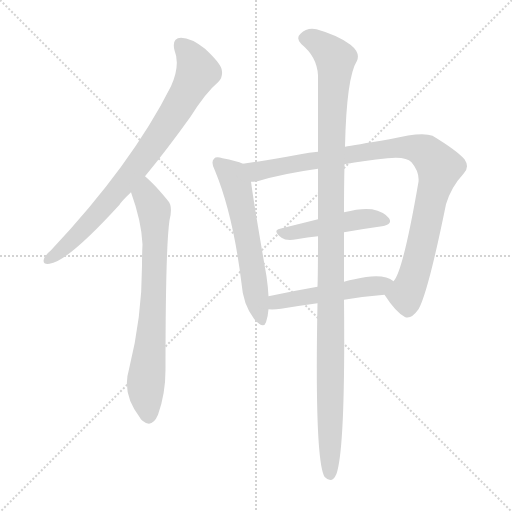
t = 0.00 s
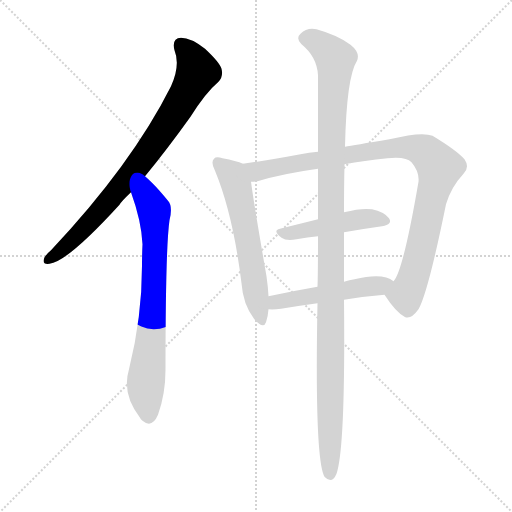
t = 1.20 s
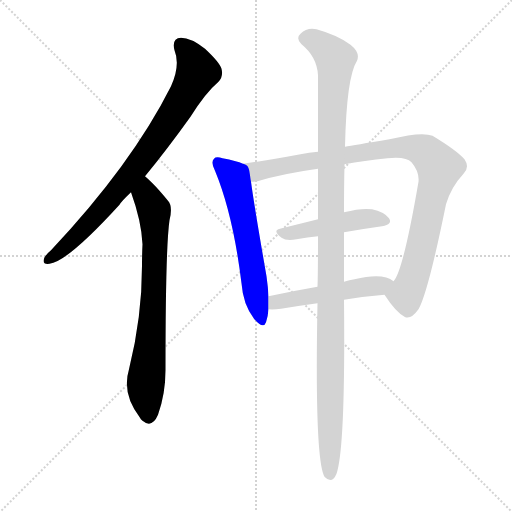
t = 2.39 s
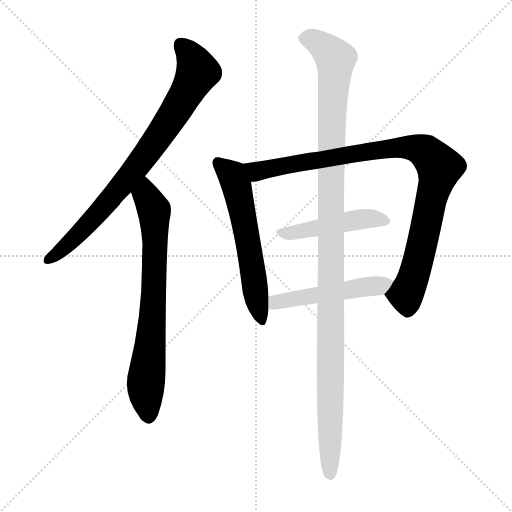
t = 3.59 s
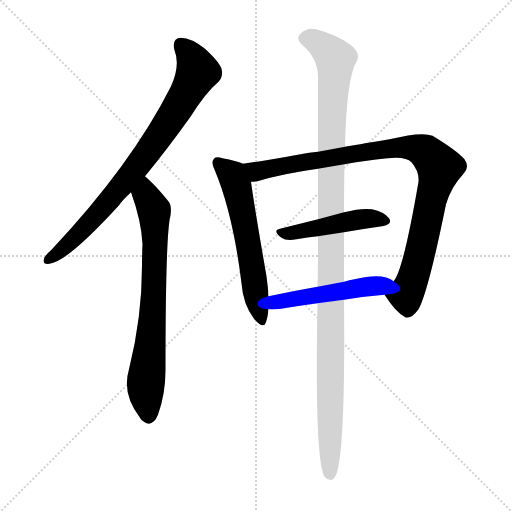
t = 4.79 s
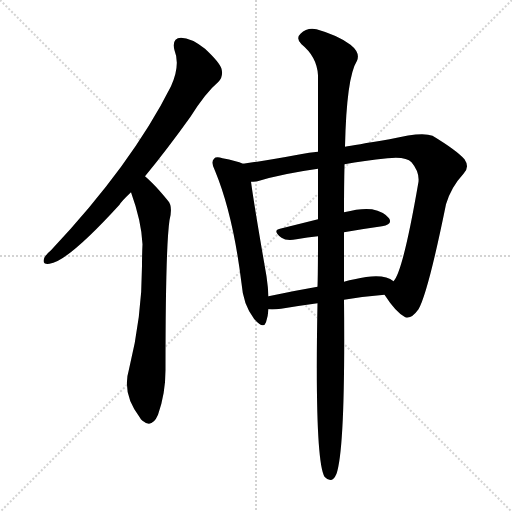
t = 5.99 s

The animated SVG that drew these frames (rendered in a browser with its animation timeline set to each time). Animation: 7 CSS @keyframes rules; one cycle of 5.99 s.

<svg version="1.1" viewBox="0 0 1024 1024" xmlns="http://www.w3.org/2000/svg">
  <g stroke="lightgray" stroke-dasharray="1,1" stroke-width="1" transform="scale(4, 4)">
    <line x1="0" y1="0" x2="256" y2="256"></line>
    <line x1="256" y1="0" x2="0" y2="256"></line>
    <line x1="128" y1="0" x2="128" y2="256"></line>
    <line x1="0" y1="128" x2="256" y2="128"></line>
  </g>
<g transform="scale(1, -1) translate(0, -900)">
   <style type="text/css">
    @keyframes keyframes0 {
      from {
       stroke: blue;
       stroke-dashoffset: 800;
       stroke-width: 128;
       }
       72% {
       animation-timing-function: step-end;
       stroke: blue;
       stroke-dashoffset: 0;
       stroke-width: 128;
       }
       to {
       stroke: black;
       stroke-width: 1024;
       }
       }
       #make-me-a-hanzi-animation-0 {
         animation: keyframes0 0.901042s both;
         animation-delay: 0.000000s;
         animation-timing-function: linear;
       }
    @keyframes keyframes1 {
      from {
       stroke: blue;
       stroke-dashoffset: 733;
       stroke-width: 128;
       }
       70% {
       animation-timing-function: step-end;
       stroke: blue;
       stroke-dashoffset: 0;
       stroke-width: 128;
       }
       to {
       stroke: black;
       stroke-width: 1024;
       }
       }
       #make-me-a-hanzi-animation-1 {
         animation: keyframes1 0.846517s both;
         animation-delay: 0.901042s;
         animation-timing-function: linear;
       }
    @keyframes keyframes2 {
      from {
       stroke: blue;
       stroke-dashoffset: 588;
       stroke-width: 128;
       }
       66% {
       animation-timing-function: step-end;
       stroke: blue;
       stroke-dashoffset: 0;
       stroke-width: 128;
       }
       to {
       stroke: black;
       stroke-width: 1024;
       }
       }
       #make-me-a-hanzi-animation-2 {
         animation: keyframes2 0.728516s both;
         animation-delay: 1.747559s;
         animation-timing-function: linear;
       }
    @keyframes keyframes3 {
      from {
       stroke: blue;
       stroke-dashoffset: 958;
       stroke-width: 128;
       }
       76% {
       animation-timing-function: step-end;
       stroke: blue;
       stroke-dashoffset: 0;
       stroke-width: 128;
       }
       to {
       stroke: black;
       stroke-width: 1024;
       }
       }
       #make-me-a-hanzi-animation-3 {
         animation: keyframes3 1.029622s both;
         animation-delay: 2.476074s;
         animation-timing-function: linear;
       }
    @keyframes keyframes4 {
      from {
       stroke: blue;
       stroke-dashoffset: 466;
       stroke-width: 128;
       }
       60% {
       animation-timing-function: step-end;
       stroke: blue;
       stroke-dashoffset: 0;
       stroke-width: 128;
       }
       to {
       stroke: black;
       stroke-width: 1024;
       }
       }
       #make-me-a-hanzi-animation-4 {
         animation: keyframes4 0.629232s both;
         animation-delay: 3.505697s;
         animation-timing-function: linear;
       }
    @keyframes keyframes5 {
      from {
       stroke: blue;
       stroke-dashoffset: 497;
       stroke-width: 128;
       }
       62% {
       animation-timing-function: step-end;
       stroke: blue;
       stroke-dashoffset: 0;
       stroke-width: 128;
       }
       to {
       stroke: black;
       stroke-width: 1024;
       }
       }
       #make-me-a-hanzi-animation-5 {
         animation: keyframes5 0.654460s both;
         animation-delay: 4.134928s;
         animation-timing-function: linear;
       }
    @keyframes keyframes6 {
      from {
       stroke: blue;
       stroke-dashoffset: 1162;
       stroke-width: 128;
       }
       79% {
       animation-timing-function: step-end;
       stroke: blue;
       stroke-dashoffset: 0;
       stroke-width: 128;
       }
       to {
       stroke: black;
       stroke-width: 1024;
       }
       }
       #make-me-a-hanzi-animation-6 {
         animation: keyframes6 1.195638s both;
         animation-delay: 4.789388s;
         animation-timing-function: linear;
       }
</style>
<path d="M 290.0 547.5 Q 333.0 599.5 381.0 666.5 Q 411.0 714.5 437.0 736.5 Q 447.0 746.5 443.0 762.5 Q 439.0 775.5 410.0 802.5 Q 382.0 824.5 362.0 824.5 Q 343.0 823.5 349.0 799.5 Q 361.0 769.5 342.0 727.5 Q 263.0 570.5 102.0 399.5 Q 90.0 389.5 88.0 382.5 Q 84.0 370.5 99.0 372.5 Q 135.0 376.5 239.0 490.5 Q 242.0 496.5 262.0 515.5 L 290.0 547.5 Z" fill="lightgray"></path> 
<path d="M 262.0 515.5 Q 283.0 457.5 285.0 411.5 Q 284.0 390.5 284.0 368.5 Q 284.0 265.5 258.0 161.5 Q 243.0 112.5 280.0 64.5 Q 281.0 61.5 285.0 58.5 Q 304.0 42.5 316.0 70.5 Q 331.0 112.5 331.0 160.5 Q 331.0 404.5 339.0 459.5 Q 346.0 487.5 336.0 498.5 Q 318.0 520.5 304.0 534.5 Q 297.0 541.5 290.0 547.5 C 268.0 567.5 252.0 543.5 262.0 515.5 Z" fill="lightgray"></path> 
<path d="M 486.0 572.5 Q 473.0 578.5 445.0 583.5 Q 432.0 587.5 428.0 582.5 Q 421.0 575.5 430.0 558.5 Q 466.0 471.5 483.0 333.5 Q 486.0 291.5 508.0 262.5 Q 527.0 240.5 532.0 255.5 Q 536.0 267.5 537.0 281.5 L 537.0 307.5 Q 536.0 326.5 533.0 347.5 Q 508.0 491.5 502.0 536.5 C 498.0 566.5 498.0 568.5 486.0 572.5 Z" fill="lightgray"></path> 
<path d="M 769.0 310.5 Q 791.0 276.5 809.0 266.5 Q 821.0 259.5 837.0 281.5 Q 856.0 314.5 892.0 491.5 Q 902.0 525.5 927.0 552.5 Q 940.0 565.5 929.0 581.5 Q 913.0 599.5 865.0 628.5 Q 844.0 637.5 779.0 621.5 Q 707.0 609.5 690.0 606.5 L 636.0 596.5 Q 618.0 595.5 601.0 591.5 Q 537.0 579.5 486.0 572.5 C 456.0 568.5 472.0 531.5 502.0 536.5 Q 508.0 536.5 515.0 537.5 Q 564.0 552.5 636.0 562.5 L 689.0 571.5 Q 728.0 578.5 775.0 583.5 Q 812.0 587.5 823.0 575.5 Q 839.0 556.5 837.0 536.5 Q 806.0 356.5 787.0 337.5 C 773.0 310.5 767.0 313.5 769.0 310.5 Z" fill="lightgray"></path> 
<path d="M 688.0 435.5 Q 728.0 442.5 764.0 447.5 Q 786.0 451.5 778.0 463.5 Q 768.0 476.5 744.0 481.5 Q 723.0 484.5 688.0 475.5 L 636.0 461.5 Q 596.0 451.5 560.0 442.5 Q 544.0 439.5 563.0 424.5 Q 573.0 417.5 593.0 421.5 Q 615.0 425.5 636.0 427.5 L 688.0 435.5 Z" fill="lightgray"></path> 
<path d="M 688.0 300.5 Q 730.0 307.5 769.0 310.5 C 799.0 312.5 812.0 320.5 787.0 337.5 Q 766.0 355.5 709.0 341.5 Q 699.0 340.5 688.0 336.5 L 635.0 326.5 Q 583.0 317.5 537.0 307.5 C 508.0 301.5 507.0 282.5 537.0 281.5 Q 547.0 280.5 562.0 282.5 Q 598.0 288.5 635.0 293.5 L 688.0 300.5 Z" fill="lightgray"></path> 
<path d="M 635.0 293.5 Q 629.0 -19.5 649.0 -53.5 Q 664.0 -69.5 673.0 -47.5 Q 691.0 4.5 688.0 300.5 L 688.0 336.5 Q 688.0 342.5 688.0 347.5 Q 688.0 393.5 688.0 435.5 L 688.0 475.5 Q 688.0 527.5 689.0 571.5 L 690.0 606.5 Q 693.0 745.5 714.0 778.5 Q 721.0 794.5 701.0 810.5 Q 676.0 829.5 633.0 841.5 Q 614.0 845.5 601.0 832.5 Q 591.0 823.5 603.0 811.5 Q 634.0 786.5 636.0 749.5 Q 636.0 689.5 636.0 596.5 L 636.0 562.5 Q 636.0 516.5 636.0 461.5 L 636.0 427.5 Q 636.0 351.5 635.0 326.5 L 635.0 293.5 Z" fill="lightgray"></path> 
      <clipPath id="make-me-a-hanzi-clip-0">
      <path d="M 290.0 547.5 Q 333.0 599.5 381.0 666.5 Q 411.0 714.5 437.0 736.5 Q 447.0 746.5 443.0 762.5 Q 439.0 775.5 410.0 802.5 Q 382.0 824.5 362.0 824.5 Q 343.0 823.5 349.0 799.5 Q 361.0 769.5 342.0 727.5 Q 263.0 570.5 102.0 399.5 Q 90.0 389.5 88.0 382.5 Q 84.0 370.5 99.0 372.5 Q 135.0 376.5 239.0 490.5 Q 242.0 496.5 262.0 515.5 L 290.0 547.5 Z" fill="lightgray"></path>
      </clipPath>
      <path clip-path="url(#make-me-a-hanzi-clip-0)" d="M 362.0 808.5 L 378.0 793.5 L 395.0 756.5 L 360.0 691.5 L 292.0 590.5 L 216.0 495.5 L 127.0 402.5 L 98.0 382.5 " fill="none" id="make-me-a-hanzi-animation-0" stroke-dasharray="672 1344" stroke-linecap="round"></path>

      <clipPath id="make-me-a-hanzi-clip-1">
      <path d="M 262.0 515.5 Q 283.0 457.5 285.0 411.5 Q 284.0 390.5 284.0 368.5 Q 284.0 265.5 258.0 161.5 Q 243.0 112.5 280.0 64.5 Q 281.0 61.5 285.0 58.5 Q 304.0 42.5 316.0 70.5 Q 331.0 112.5 331.0 160.5 Q 331.0 404.5 339.0 459.5 Q 346.0 487.5 336.0 498.5 Q 318.0 520.5 304.0 534.5 Q 297.0 541.5 290.0 547.5 C 268.0 567.5 252.0 543.5 262.0 515.5 Z" fill="lightgray"></path>
      </clipPath>
      <path clip-path="url(#make-me-a-hanzi-clip-1)" d="M 289.0 539.5 L 292.0 509.5 L 308.0 479.5 L 310.0 444.5 L 308.0 305.5 L 291.0 120.5 L 297.0 67.5 " fill="none" id="make-me-a-hanzi-animation-1" stroke-dasharray="605 1210" stroke-linecap="round"></path>

      <clipPath id="make-me-a-hanzi-clip-2">
      <path d="M 486.0 572.5 Q 473.0 578.5 445.0 583.5 Q 432.0 587.5 428.0 582.5 Q 421.0 575.5 430.0 558.5 Q 466.0 471.5 483.0 333.5 Q 486.0 291.5 508.0 262.5 Q 527.0 240.5 532.0 255.5 Q 536.0 267.5 537.0 281.5 L 537.0 307.5 Q 536.0 326.5 533.0 347.5 Q 508.0 491.5 502.0 536.5 C 498.0 566.5 498.0 568.5 486.0 572.5 Z" fill="lightgray"></path>
      </clipPath>
      <path clip-path="url(#make-me-a-hanzi-clip-2)" d="M 435.0 575.5 L 464.0 549.5 L 473.0 528.5 L 521.0 262.5 " fill="none" id="make-me-a-hanzi-animation-2" stroke-dasharray="460 920" stroke-linecap="round"></path>

      <clipPath id="make-me-a-hanzi-clip-3">
      <path d="M 769.0 310.5 Q 791.0 276.5 809.0 266.5 Q 821.0 259.5 837.0 281.5 Q 856.0 314.5 892.0 491.5 Q 902.0 525.5 927.0 552.5 Q 940.0 565.5 929.0 581.5 Q 913.0 599.5 865.0 628.5 Q 844.0 637.5 779.0 621.5 Q 707.0 609.5 690.0 606.5 L 636.0 596.5 Q 618.0 595.5 601.0 591.5 Q 537.0 579.5 486.0 572.5 C 456.0 568.5 472.0 531.5 502.0 536.5 Q 508.0 536.5 515.0 537.5 Q 564.0 552.5 636.0 562.5 L 689.0 571.5 Q 728.0 578.5 775.0 583.5 Q 812.0 587.5 823.0 575.5 Q 839.0 556.5 837.0 536.5 Q 806.0 356.5 787.0 337.5 C 773.0 310.5 767.0 313.5 769.0 310.5 Z" fill="lightgray"></path>
      </clipPath>
      <path clip-path="url(#make-me-a-hanzi-clip-3)" d="M 493.0 568.5 L 516.0 557.5 L 793.0 605.5 L 828.0 604.5 L 855.0 593.5 L 879.0 565.5 L 842.0 399.5 L 812.0 310.5 L 782.0 308.5 " fill="none" id="make-me-a-hanzi-animation-3" stroke-dasharray="830 1660" stroke-linecap="round"></path>

      <clipPath id="make-me-a-hanzi-clip-4">
      <path d="M 688.0 435.5 Q 728.0 442.5 764.0 447.5 Q 786.0 451.5 778.0 463.5 Q 768.0 476.5 744.0 481.5 Q 723.0 484.5 688.0 475.5 L 636.0 461.5 Q 596.0 451.5 560.0 442.5 Q 544.0 439.5 563.0 424.5 Q 573.0 417.5 593.0 421.5 Q 615.0 425.5 636.0 427.5 L 688.0 435.5 Z" fill="lightgray"></path>
      </clipPath>
      <path clip-path="url(#make-me-a-hanzi-clip-4)" d="M 561.0 433.5 L 715.0 461.5 L 747.0 463.5 L 768.0 457.5 " fill="none" id="make-me-a-hanzi-animation-4" stroke-dasharray="338 676" stroke-linecap="round"></path>

      <clipPath id="make-me-a-hanzi-clip-5">
      <path d="M 688.0 300.5 Q 730.0 307.5 769.0 310.5 C 799.0 312.5 812.0 320.5 787.0 337.5 Q 766.0 355.5 709.0 341.5 Q 699.0 340.5 688.0 336.5 L 635.0 326.5 Q 583.0 317.5 537.0 307.5 C 508.0 301.5 507.0 282.5 537.0 281.5 Q 547.0 280.5 562.0 282.5 Q 598.0 288.5 635.0 293.5 L 688.0 300.5 Z" fill="lightgray"></path>
      </clipPath>
      <path clip-path="url(#make-me-a-hanzi-clip-5)" d="M 543.0 288.5 L 573.0 300.5 L 779.0 336.5 " fill="none" id="make-me-a-hanzi-animation-5" stroke-dasharray="369 738" stroke-linecap="round"></path>

      <clipPath id="make-me-a-hanzi-clip-6">
      <path d="M 635.0 293.5 Q 629.0 -19.5 649.0 -53.5 Q 664.0 -69.5 673.0 -47.5 Q 691.0 4.5 688.0 300.5 L 688.0 336.5 Q 688.0 342.5 688.0 347.5 Q 688.0 393.5 688.0 435.5 L 688.0 475.5 Q 688.0 527.5 689.0 571.5 L 690.0 606.5 Q 693.0 745.5 714.0 778.5 Q 721.0 794.5 701.0 810.5 Q 676.0 829.5 633.0 841.5 Q 614.0 845.5 601.0 832.5 Q 591.0 823.5 603.0 811.5 Q 634.0 786.5 636.0 749.5 Q 636.0 689.5 636.0 596.5 L 636.0 562.5 Q 636.0 516.5 636.0 461.5 L 636.0 427.5 Q 636.0 351.5 635.0 326.5 L 635.0 293.5 Z" fill="lightgray"></path>
      </clipPath>
      <path clip-path="url(#make-me-a-hanzi-clip-6)" d="M 609.0 822.5 L 634.0 816.5 L 671.0 781.5 L 662.0 605.5 L 660.0 -47.5 " fill="none" id="make-me-a-hanzi-animation-6" stroke-dasharray="1034 2068" stroke-linecap="round"></path>

</g>
</svg>
